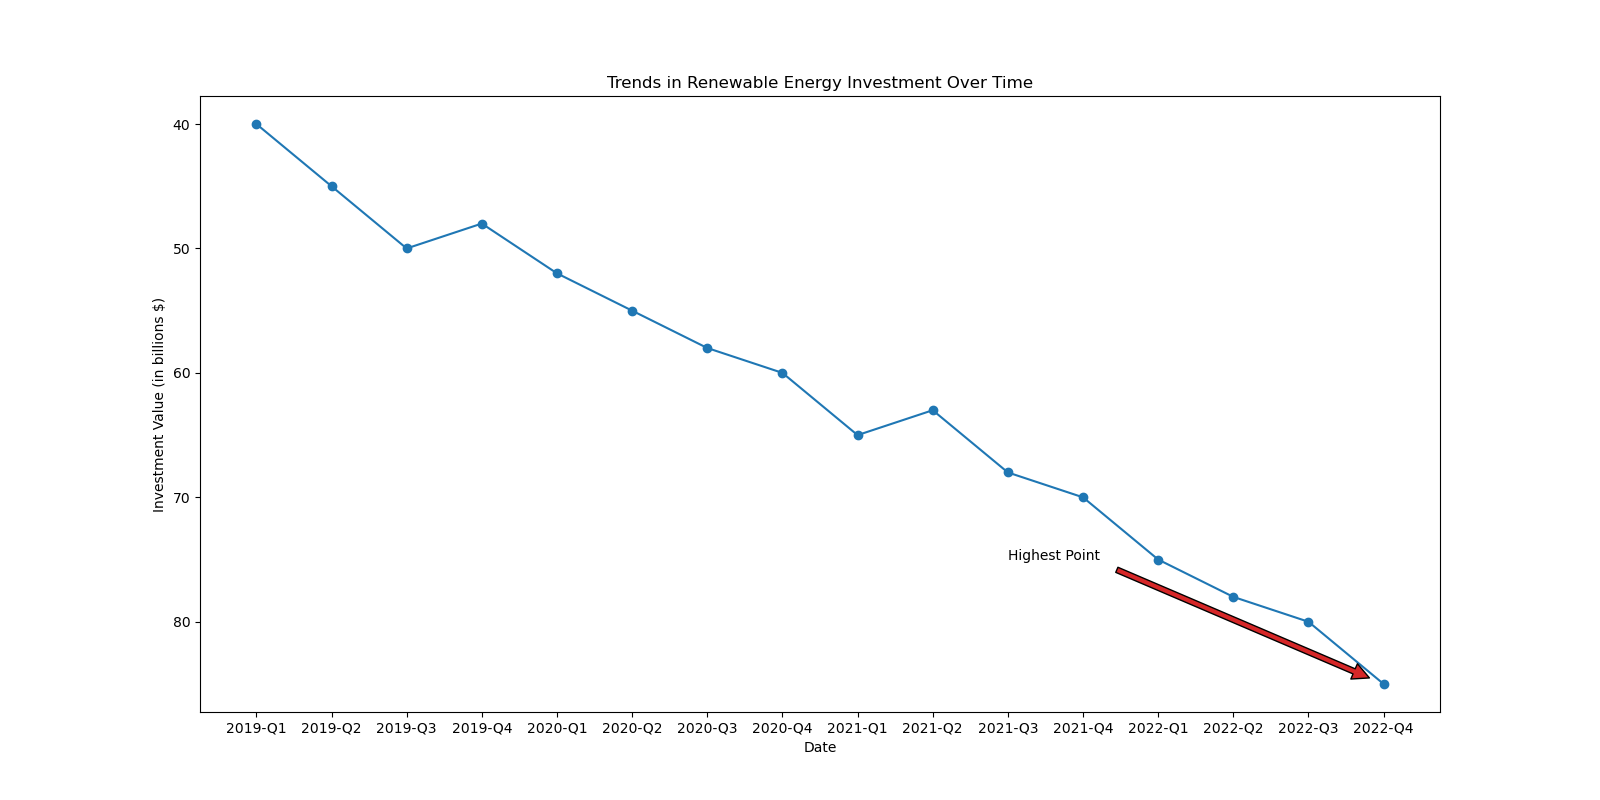

Source data for this figure (header and first rows):
dates, value
2019-Q1, 40
2019-Q2, 45
2019-Q3, 50
2019-Q4, 48
2020-Q1, 52
2020-Q2, 55
2020-Q3, 58
2020-Q4, 60
2021-Q1, 65
2021-Q2, 63
2021-Q3, 68
2021-Q4, 70
2022-Q1, 75
2022-Q2, 78
2022-Q3, 80
2022-Q4, 85
